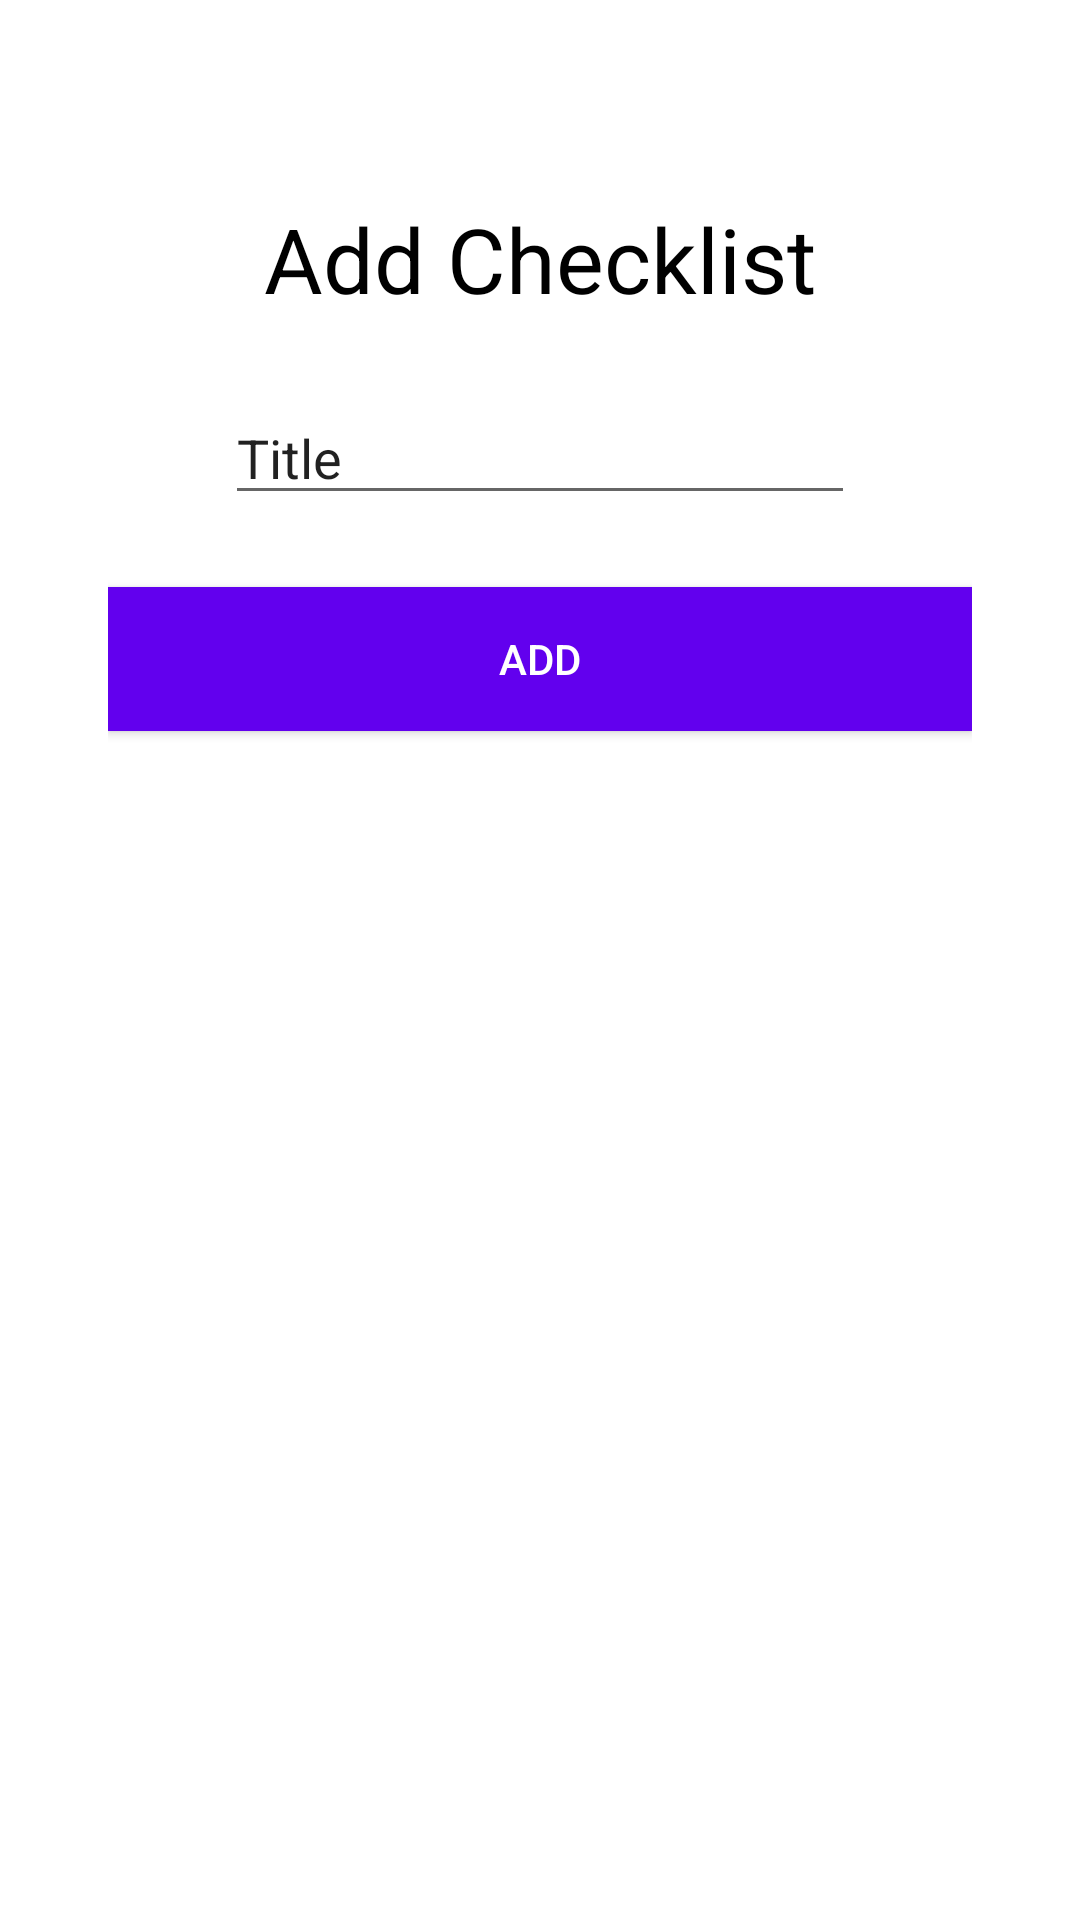

Here is an Android app screen rendered from its layout file. Give the layout XML and the strings, colors and styles it references.
<!-- AndroidManifest.xml: activity theme dialogStyle -->
<!-- res/layout/activity_form_checklist.xml -->
<?xml version="1.0" encoding="utf-8"?>
<androidx.constraintlayout.widget.ConstraintLayout xmlns:android="http://schemas.android.com/apk/res/android"
    xmlns:app="http://schemas.android.com/apk/res-auto"
    xmlns:tools="http://schemas.android.com/tools"
    android:layout_width="300dp"
    android:layout_height="300dp"
    android:layout_gravity="center"
    android:padding="20dp"
    tools:context=".FormChecklistActivity">

    <TextView
        android:id="@+id/tv_add_checklist"
        android:layout_width="wrap_content"
        android:layout_height="wrap_content"
        android:layout_marginTop="30dp"
        android:text="Add Checklist"
        android:textSize="30sp"
        android:textColor="@android:color/black"
        app:layout_constraintEnd_toEndOf="parent"
        app:layout_constraintStart_toStartOf="parent"
        app:layout_constraintTop_toTopOf="parent" />

    <EditText
        android:id="@+id/edt_title"
        android:layout_width="wrap_content"
        android:layout_height="wrap_content"
        android:layout_marginTop="24dp"
        android:ems="10"
        android:inputType="textPersonName"
        android:text="@string/text_title"
        app:layout_constraintEnd_toEndOf="parent"
        app:layout_constraintStart_toStartOf="parent"
        app:layout_constraintTop_toBottomOf="@+id/tv_add_checklist" />

    <Button
        android:id="@+id/btn_add"
        android:layout_width="0dp"
        android:layout_height="wrap_content"
        android:layout_marginTop="24dp"
        android:text="@string/text_add"
        android:background="@color/colorPrimary"
        android:textColor="@android:color/white"
        app:layout_constraintEnd_toEndOf="parent"
        app:layout_constraintStart_toStartOf="parent"
        app:layout_constraintTop_toBottomOf="@+id/edt_title" />
</androidx.constraintlayout.widget.ConstraintLayout>
<!-- resources referenced by this layout -->
<resources>
  <string name="text_add">Add</string>
  <string name="text_title">Title</string>
  <style name="dialogStyle" parent="Theme.AppCompat.Light.Dialog" />
  <!-- not gathered from this repository: default colours our renderer supplied (Android Studio template values) -->
  <color name="colorPrimary">#FF6200EE</color>
</resources>
